Photos from the image-classification dataset "dataset" in the GitHub repository nongtiny/RPS-recognition. Its 3 classes are: paper, rock, scissor.

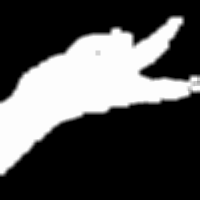
Label: scissor

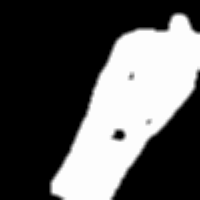
Label: rock

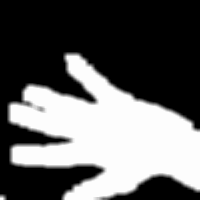
Label: paper

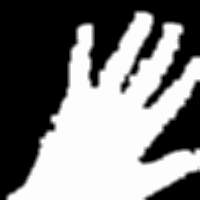
Label: paper

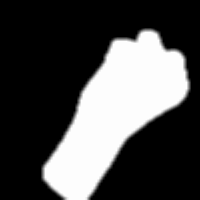
Label: rock

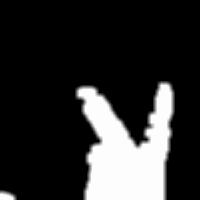
Label: scissor
